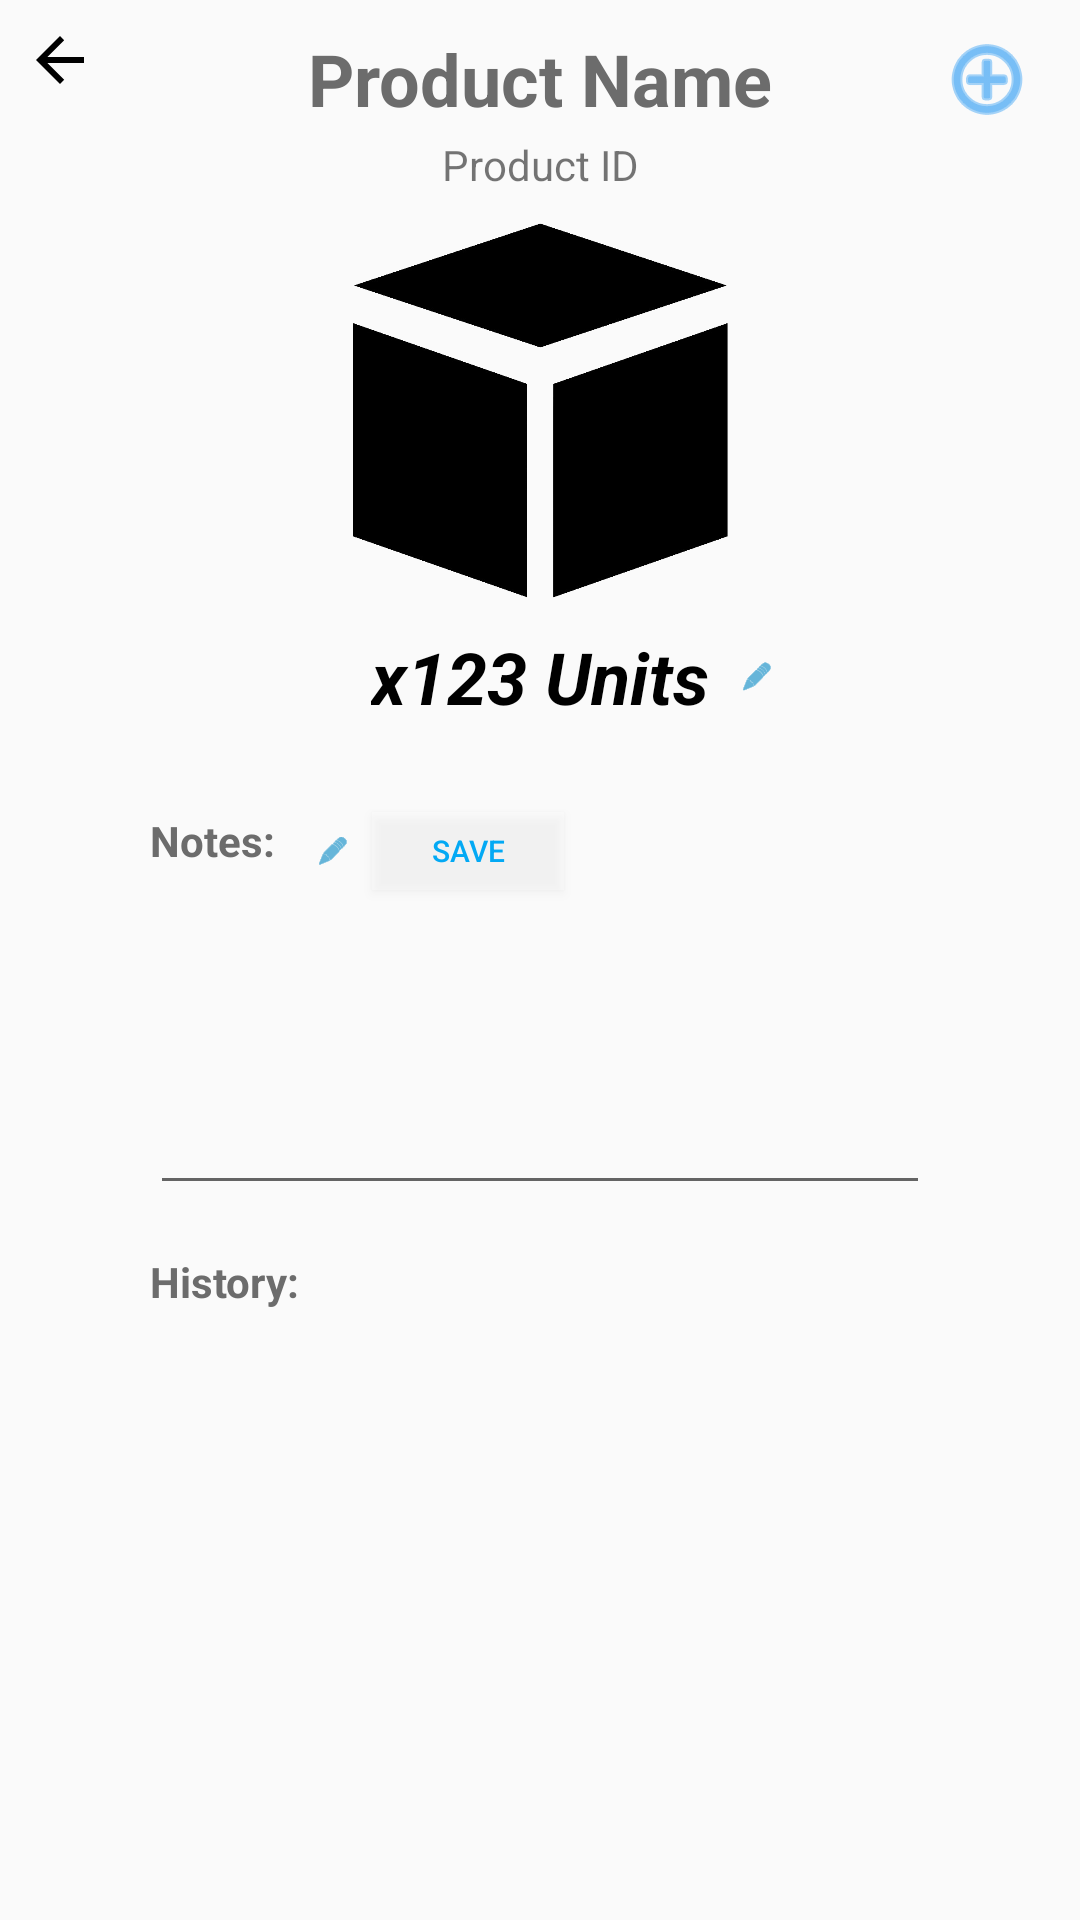

This screen was rendered from an Android layout file. Write that file and the resources it references.
<!-- AndroidManifest.xml: application theme AppTheme -->
<!-- res/layout/product_page.xml -->
<?xml version="1.0" encoding="utf-8"?>
<androidx.constraintlayout.widget.ConstraintLayout xmlns:android="http://schemas.android.com/apk/res/android"
    xmlns:app="http://schemas.android.com/apk/res-auto"
    xmlns:tools="http://schemas.android.com/tools"
    android:id="@+id/product_name"
    android:layout_width="match_parent"
    android:layout_height="match_parent">

    <ImageButton
        android:id="@+id/add_order1"
        android:layout_width="wrap_content"
        android:layout_height="wrap_content"
        android:layout_marginEnd="15dp"
        android:background="#00FFFFFF"
        android:src="@android:drawable/ic_menu_add"
        android:tint="#2196F3"
        app:layout_constraintBottom_toBottomOf="@+id/p_name"
        app:layout_constraintEnd_toEndOf="parent"
        app:layout_constraintTop_toTopOf="@+id/p_name" />

    <TextView
        android:id="@+id/textView7"
        android:layout_width="72dp"
        android:layout_height="29dp"
        android:layout_marginBottom="5dp"
        android:text="History:"
        android:textColor="#6C6C6C"
        android:textSize="14sp"
        android:textStyle="bold"
        app:layout_constraintBottom_toTopOf="@+id/scrollView2"
        app:layout_constraintStart_toStartOf="@+id/scrollView2" />

    <ImageButton
        android:id="@+id/edit_units"
        android:layout_width="wrap_content"
        android:layout_height="0dp"
        android:background="#00FFFFFF"
        android:foregroundTint="#000000"
        android:scaleX=".35"
        android:scaleY=".35"
        android:tint="#0387C3"
        app:layout_constraintBottom_toBottomOf="@+id/quantity"
        app:layout_constraintStart_toEndOf="@+id/quantity"
        app:layout_constraintTop_toTopOf="@+id/quantity"
        app:srcCompat="@android:drawable/ic_menu_edit" />

    <TextView
        android:id="@+id/textView6"
        android:layout_width="48dp"
        android:layout_height="26dp"
        android:layout_marginBottom="5dp"
        android:text="Notes:"
        android:textColor="#6C6C6C"
        android:textSize="14sp"
        android:textStyle="bold"
        app:layout_constraintBottom_toTopOf="@+id/notes"
        app:layout_constraintStart_toStartOf="@+id/notes" />

    <TextView
        android:id="@+id/p_name"
        android:layout_width="wrap_content"
        android:layout_height="wrap_content"
        android:layout_marginTop="10dp"
        android:text="Product Name"
        android:textColor="#6C6C6C"
        android:textSize="24sp"
        android:textStyle="bold"
        app:layout_constraintEnd_toEndOf="parent"
        app:layout_constraintStart_toStartOf="parent"
        app:layout_constraintTop_toTopOf="parent" />

    <ImageView
        android:id="@+id/imageView2"
        android:layout_width="125dp"
        android:layout_height="125dp"
        android:layout_marginTop="10dp"
        android:src="@drawable/product"
        app:layout_constraintEnd_toEndOf="parent"
        app:layout_constraintStart_toStartOf="parent"
        app:layout_constraintTop_toBottomOf="@+id/disp_id" />

    <TextView
        android:id="@+id/quantity"
        android:layout_width="wrap_content"
        android:layout_height="wrap_content"
        android:layout_marginTop="10dp"
        android:text="x123 Units"
        android:textColor="#000000"
        android:textSize="24sp"
        android:textStyle="bold|italic"
        app:layout_constraintEnd_toEndOf="parent"
        app:layout_constraintStart_toStartOf="parent"
        app:layout_constraintTop_toBottomOf="@+id/imageView2" />

    <EditText
        android:id="@+id/notes"
        android:layout_width="0dp"
        android:layout_height="100dp"
        android:layout_marginStart="50dp"
        android:layout_marginTop="60dp"
        android:layout_marginEnd="50dp"
        android:ems="10"
        android:gravity="start|top"
        android:inputType="textMultiLine"
        app:layout_constraintEnd_toEndOf="parent"
        app:layout_constraintStart_toStartOf="parent"
        app:layout_constraintTop_toBottomOf="@+id/quantity" />

    <ImageButton
        android:id="@+id/edit_notes"
        android:layout_width="26dp"
        android:layout_height="0dp"
        android:background="#00FFFFFF"
        android:foregroundTint="#000000"
        android:scaleX=".35"
        android:scaleY=".35"
        android:tint="#0387C3"
        app:layout_constraintBottom_toBottomOf="@+id/textView6"
        app:layout_constraintStart_toEndOf="@+id/textView6"
        app:layout_constraintTop_toTopOf="@+id/textView6"
        app:srcCompat="@android:drawable/ic_menu_edit" />

    <ScrollView
        android:id="@+id/scrollView2"
        android:layout_width="0dp"
        android:layout_height="0dp"
        android:layout_marginTop="50dp"
        android:layout_marginBottom="50dp"
        app:layout_constraintBottom_toBottomOf="parent"
        app:layout_constraintEnd_toEndOf="@+id/notes"
        app:layout_constraintHorizontal_bias="0.0"
        app:layout_constraintStart_toStartOf="@+id/notes"
        app:layout_constraintTop_toBottomOf="@+id/notes">

        <LinearLayout
            android:layout_width="match_parent"
            android:layout_height="wrap_content"
            android:orientation="vertical" />
    </ScrollView>

    <ImageButton
        android:id="@+id/back_button"
        android:layout_width="40dp"
        android:layout_height="40dp"
        android:background="#00FFFFFF"
        android:tint="#000000"
        app:layout_constraintStart_toStartOf="parent"
        app:layout_constraintTop_toTopOf="parent"
        app:srcCompat="@drawable/abc_vector_test" />

    <TextView
        android:id="@+id/disp_id"
        android:layout_width="wrap_content"
        android:layout_height="wrap_content"
        android:layout_marginTop="3dp"
        android:text="Product ID"
        app:layout_constraintEnd_toEndOf="parent"
        app:layout_constraintStart_toStartOf="parent"
        app:layout_constraintTop_toBottomOf="@+id/p_name" />

    <Button
        android:id="@+id/save_notes"
        android:layout_width="64dp"
        android:layout_height="0dp"
        android:background="#43FFFFFF"
        android:text="Save"
        android:textColor="#03A9F4"
        android:textSize="10sp"
        app:layout_constraintBottom_toBottomOf="@+id/edit_notes"
        app:layout_constraintStart_toEndOf="@+id/edit_notes"
        app:layout_constraintTop_toTopOf="@+id/edit_notes"
        app:layout_constraintVertical_bias="0.0" />

</androidx.constraintlayout.widget.ConstraintLayout>
<!-- resources referenced by this layout -->
<resources>
  <!-- drawable product: png bitmap (drawable, 49004 bytes) -->
  <style name="AppTheme" parent="Theme.AppCompat.Light.DarkActionBar">
          
          <item name="colorPrimary">@color/colorPrimary</item>
          <item name="colorPrimaryDark">@color/colorPrimaryDark</item>
          <item name="colorAccent">@color/colorAccent</item>
      </style>
  <color name="colorPrimary">#5C91BC</color>
  <color name="colorPrimaryDark">#838383</color>
  <color name="colorAccent">#3F51B5</color>
</resources>
